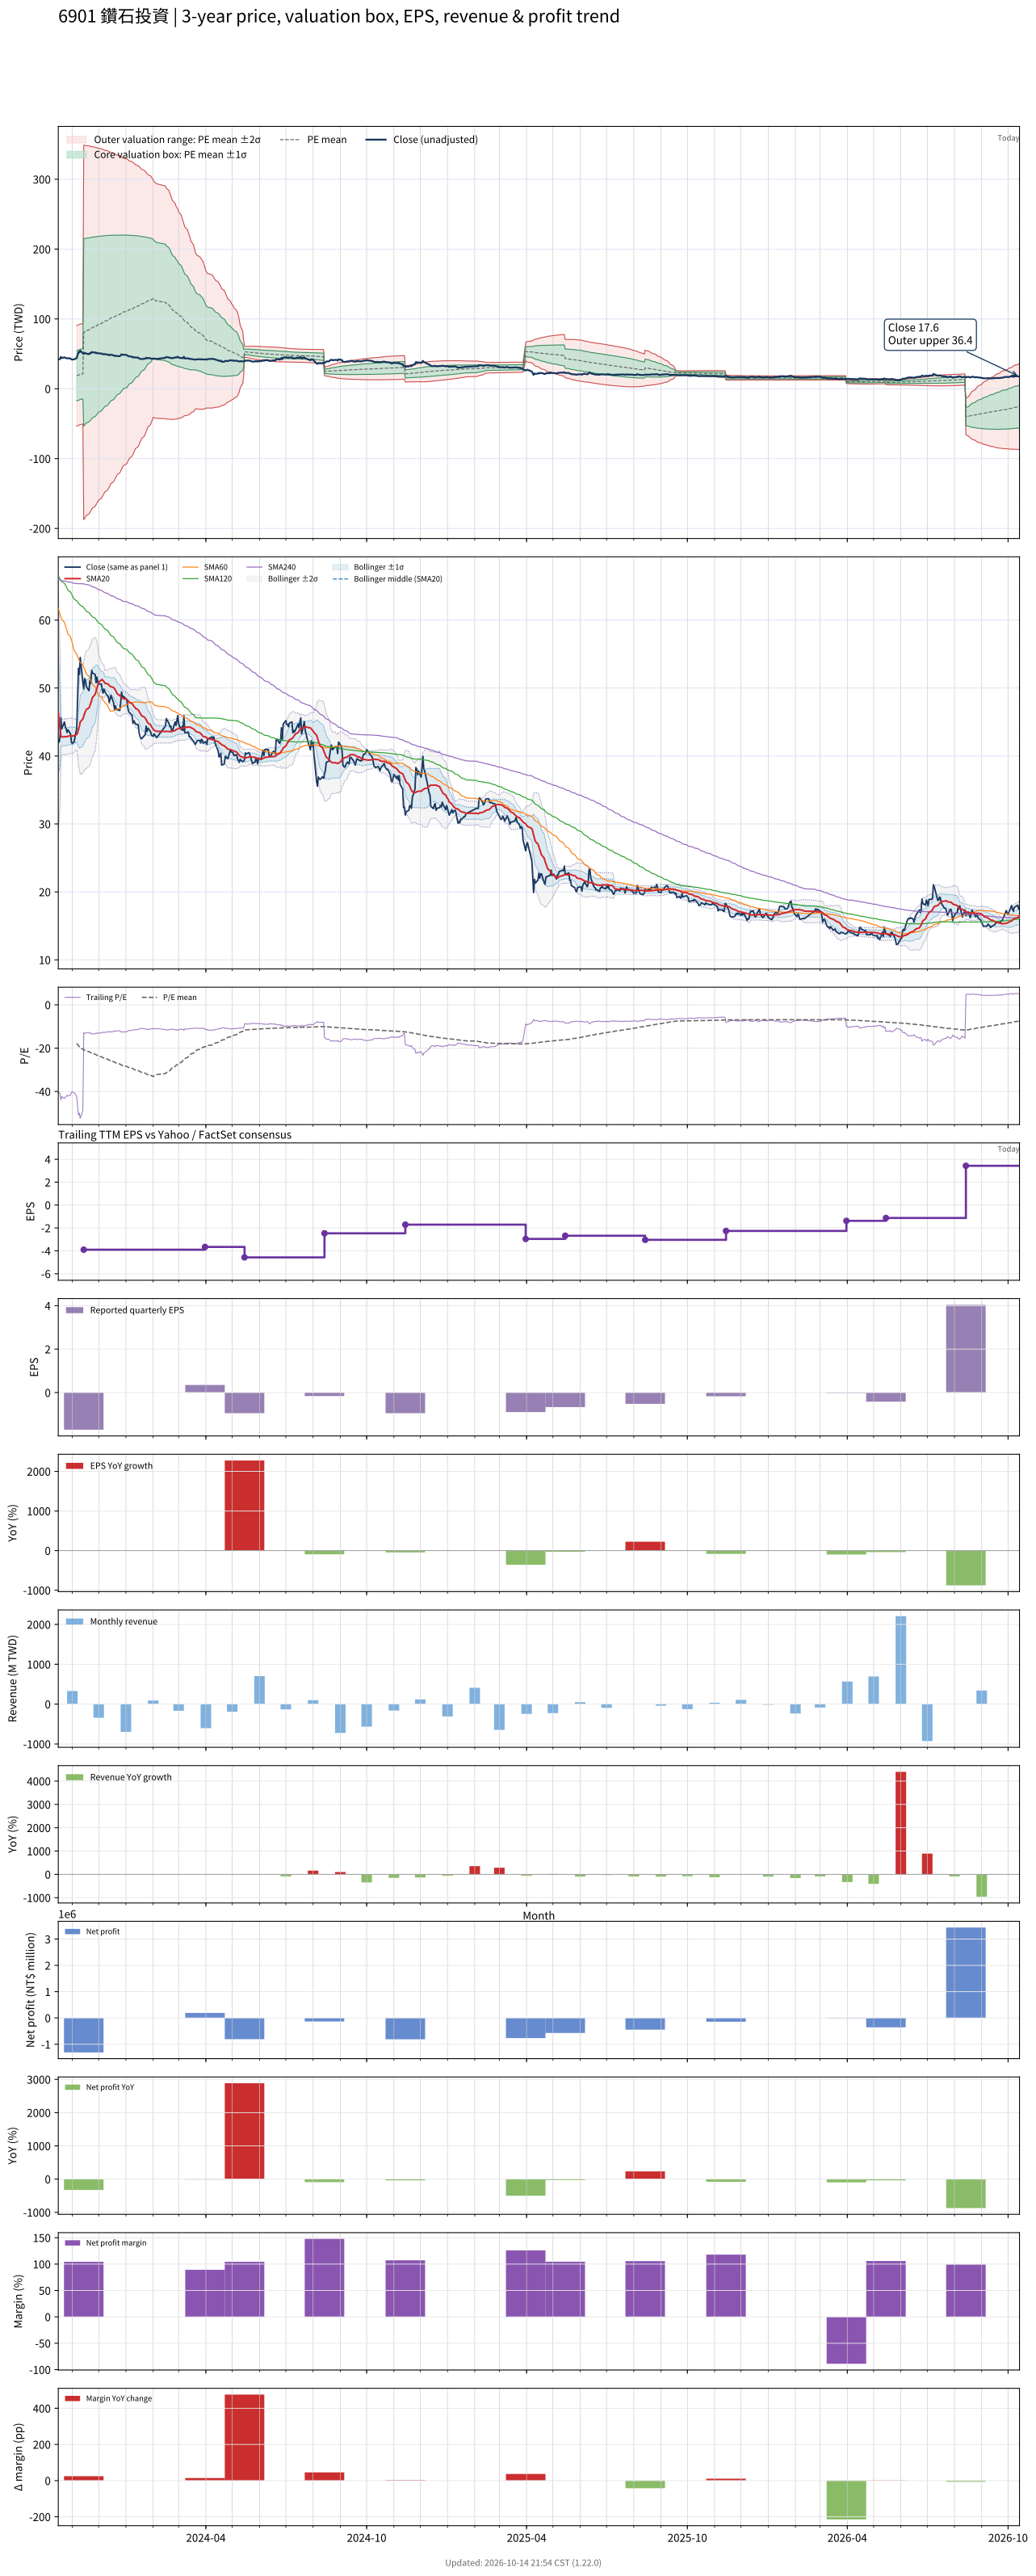

The data file committed next to this chart (first rows):
# chart-version: skill-stock-dynamic-val…
date, close, available_date, period_end, eps, ttm_eps, pe, pe_mean, pe_std, price_m2, price_m1, price_mean, price_p1, price_p2, forward_eps, forward_pe, forward_pe_mean, forward_pe_std, forward_price_m2, forward_price_m1, forward_price_mean, forward_price_p1, forward_price_p2, sma20
2023-10-16, 42.25, 2023-08-14, 2023-06-30, -2.26, -1.04, -40.62, , , , , , , , , , , , , , , , , 46.52
2023-10-17, 42.05, 2023-08-14, 2023-06-30, -2.26, -1.04, -40.43, , , , , , , , , , , , , , , , , 45.22
2023-10-18, 42.7, 2023-08-14, 2023-06-30, -2.26, -1.04, -41.06, , , , , , , , , , , , , , , , , 44.01
2023-10-19, 45.6, 2023-08-14, 2023-06-30, -2.26, -1.04, -43.85, , , , , , , , , , , , , , , , , 42.99
2023-10-20, 44, 2023-08-14, 2023-06-30, -2.26, -1.04, -42.31, , , , , , , , , , , , , , , , , 42.8
2023-10-23, 45, 2023-08-14, 2023-06-30, -2.26, -1.04, -43.27, , , , , , , , , , , , , , , , , 42.8
2023-10-24, 44.3, 2023-08-14, 2023-06-30, -2.26, -1.04, -42.6, , , , , , , , , , , , , , , , , 42.87
2023-10-25, 44, 2023-08-14, 2023-06-30, -2.26, -1.04, -42.31, , , , , , , , , , , , , , , , , 42.84
2023-10-26, 43.45, 2023-08-14, 2023-06-30, -2.26, -1.04, -41.78, , , , , , , , , , , , , , , , , 42.83
2023-10-27, 43.85, 2023-08-14, 2023-06-30, -2.26, -1.04, -42.16, , , , , , , , , , , , , , , , , 42.92
2023-10-30, 43.25, 2023-08-14, 2023-06-30, -2.26, -1.04, -41.59, , , , , , , , , , , , , , , , , 42.97
2023-10-31, 42, 2023-08-14, 2023-06-30, -2.26, -1.04, -40.38, , , , , , , , , , , , , , , , , 42.97
2023-11-01, 41.85, 2023-08-14, 2023-06-30, -2.26, -1.04, -40.24, , , , , , , , , , , , , , , , , 42.92
2023-11-02, 42, 2023-08-14, 2023-06-30, -2.26, -1.04, -40.38, , , , , , , , , , , , , , , , , 42.94
2023-11-03, 42.05, 2023-08-14, 2023-06-30, -2.26, -1.04, -40.43, , , , , , , , , , , , , , , , , 43.01
2023-11-06, 44.05, 2023-08-14, 2023-06-30, -2.26, -1.04, -42.36, -17.76, 34.66, 90.56, 54.51, 18.47, -17.58, -53.62, , , , , , , , , , 43.16
2023-11-07, 48.45, 2023-08-14, 2023-06-30, -2.26, -1.04, -46.59, -18.27, 34.63, 91.03, 55.01, 19, -17.02, -53.03, , , , , , , , , , 43.39
2023-11-08, 52.9, 2023-08-14, 2023-06-30, -2.26, -1.04, -50.87, -18.81, 34.62, 91.58, 55.57, 19.57, -16.44, -52.44, , , , , , , , , , 43.9
2023-11-09, 52, 2023-08-14, 2023-06-30, -2.26, -1.04, -50, -19.36, 34.6, 92.09, 56.11, 20.13, -15.85, -51.83, , , , , , , , , , 44.39
2023-11-10, 54.5, 2023-08-14, 2023-06-30, -2.26, -1.04, -52.4, -19.92, 34.58, 92.64, 56.68, 20.71, -15.25, -51.22, , , , , , , , , , 45.01
2023-11-13, 50.8, 2023-08-14, 2023-06-30, -2.26, -1.04, -48.85, -20.45, 34.53, 93.09, 57.18, 21.27, -14.65, -50.56, , , , , , , , , , 45.44
2023-11-14, 49.85, 2023-11-14, 2023-09-30, -1.71, -3.9, -12.78, -20.68, 34.39, 348.9, 214.8, 80.64, -53.46, -187.6, , , , , , , , , , 45.83
2023-11-15, 51.4, 2023-11-14, 2023-09-30, -1.71, -3.9, -13.18, -20.91, 34.24, 348.6, 215.1, 81.56, -51.96, -185.5, , , , , , , , , , 46.27
2023-11-16, 51.1, 2023-11-14, 2023-09-30, -1.71, -3.9, -13.1, -21.15, 34.09, 348.3, 215.4, 82.47, -50.47, -183.4, , , , , , , , , , 46.54
2023-11-17, 50.2, 2023-11-14, 2023-09-30, -1.71, -3.9, -12.87, -21.38, 33.93, 348.1, 215.7, 83.37, -48.98, -181.3, , , , , , , , , , 46.85
2023-11-20, 49.6, 2023-11-14, 2023-09-30, -1.71, -3.9, -12.72, -21.6, 33.78, 347.8, 216, 84.26, -47.49, -179.2, , , , , , , , , , 47.08
2023-11-21, 51.1, 2023-11-14, 2023-09-30, -1.71, -3.9, -13.1, -21.84, 33.63, 347.4, 216.3, 85.16, -45.98, -177.1, , , , , , , , , , 47.42
2023-11-22, 50.7, 2023-11-14, 2023-09-30, -1.71, -3.9, -13, -22.07, 33.47, 347.1, 216.6, 86.06, -44.47, -175, , , , , , , , , , 47.76
2023-11-23, 52.6, 2023-11-14, 2023-09-30, -1.71, -3.9, -13.49, -22.3, 33.31, 346.8, 216.9, 86.97, -42.92, -172.8, , , , , , , , , , 48.21
2023-11-24, 52.2, 2023-11-14, 2023-09-30, -1.71, -3.9, -13.38, -22.54, 33.14, 346.4, 217.1, 87.89, -41.36, -170.6, , , , , , , , , , 48.63
2023-11-27, 52, 2023-11-14, 2023-09-30, -1.71, -3.9, -13.33, -22.77, 32.97, 346, 217.4, 88.82, -39.76, -168.3, , , , , , , , , , 49.07
2023-11-28, 50.8, 2023-11-14, 2023-09-30, -1.71, -3.9, -13.03, -23.01, 32.8, 345.6, 217.6, 89.73, -38.18, -166.1, , , , , , , , , , 49.51
2023-11-29, 51.6, 2023-11-14, 2023-09-30, -1.71, -3.9, -13.23, -23.24, 32.62, 345.1, 217.9, 90.65, -36.59, -163.8, , , , , , , , , , 49.99
2023-11-30, 50.8, 2023-11-14, 2023-09-30, -1.71, -3.9, -13.03, -23.48, 32.45, 344.7, 218.1, 91.56, -34.99, -161.5, , , , , , , , , , 50.44
2023-12-01, 50.6, 2023-11-14, 2023-09-30, -1.71, -3.9, -12.97, -23.71, 32.27, 344.2, 218.3, 92.45, -33.42, -159.3, , , , , , , , , , 50.86
2023-12-04, 50.6, 2023-11-14, 2023-09-30, -1.71, -3.9, -12.97, -23.94, 32.1, 343.7, 218.5, 93.36, -31.82, -157, , , , , , , , , , 51.19
2023-12-05, 49.8, 2023-11-14, 2023-09-30, -1.71, -3.9, -12.77, -24.17, 31.91, 343.2, 218.7, 94.25, -30.21, -154.7, , , , , , , , , , 51.26
2023-12-06, 49.25, 2023-11-14, 2023-09-30, -1.71, -3.9, -12.63, -24.39, 31.73, 342.7, 218.9, 95.13, -28.63, -152.4, , , , , , , , , , 51.08
2023-12-07, 49.85, 2023-11-14, 2023-09-30, -1.71, -3.9, -12.78, -24.62, 31.55, 342.1, 219.1, 96.02, -27.02, -150.1, , , , , , , , , , 50.97
2023-12-08, 49.45, 2023-11-14, 2023-09-30, -1.71, -3.9, -12.68, -24.85, 31.36, 341.5, 219.2, 96.9, -25.42, -147.7, , , , , , , , , , 50.72
2023-12-11, 48.85, 2023-11-14, 2023-09-30, -1.71, -3.9, -12.53, -25.07, 31.18, 340.9, 219.4, 97.78, -23.8, -145.4, , , , , , , , , , 50.62
2023-12-12, 48.8, 2023-11-14, 2023-09-30, -1.71, -3.9, -12.51, -25.3, 30.98, 340.3, 219.5, 98.66, -22.17, -143, , , , , , , , , , 50.56
2023-12-13, 47.85, 2023-11-14, 2023-09-30, -1.71, -3.9, -12.27, -25.52, 30.79, 339.7, 219.6, 99.54, -20.53, -140.6, , , , , , , , , , 50.39
2023-12-14, 48.35, 2023-11-14, 2023-09-30, -1.71, -3.9, -12.4, -25.75, 30.58, 339, 219.7, 100.4, -18.84, -138.1, , , , , , , , , , 50.25
2023-12-15, 48.95, 2023-11-14, 2023-09-30, -1.71, -3.9, -12.55, -25.98, 30.38, 338.3, 219.8, 101.3, -17.16, -135.6, , , , , , , , , , 50.19
2023-12-18, 47.8, 2023-11-14, 2023-09-30, -1.71, -3.9, -12.26, -26.21, 30.17, 337.6, 219.9, 102.2, -15.47, -133.1, , , , , , , , , , 50.1
2023-12-19, 46.85, 2023-11-14, 2023-09-30, -1.71, -3.9, -12.01, -26.43, 29.97, 336.8, 219.9, 103.1, -13.79, -130.7, , , , , , , , , , 49.88
2023-12-20, 47.4, 2023-11-14, 2023-09-30, -1.71, -3.9, -12.15, -26.66, 29.75, 336, 220, 104, -12.08, -128.1, , , , , , , , , , 49.72
2023-12-21, 46.95, 2023-11-14, 2023-09-30, -1.71, -3.9, -12.04, -26.88, 29.54, 335.2, 220, 104.8, -10.38, -125.6, , , , , , , , , , 49.44
2023-12-22, 46.8, 2023-11-14, 2023-09-30, -1.71, -3.9, -12, -27.1, 29.33, 334.4, 220.1, 105.7, -8.681, -123, , , , , , , , , , 49.17
2023-12-25, 46.7, 2023-11-14, 2023-09-30, -1.71, -3.9, -11.97, -27.32, 29.11, 333.6, 220.1, 106.5, -6.979, -120.5, , , , , , , , , , 48.9
2023-12-26, 47.75, 2023-11-14, 2023-09-30, -1.71, -3.9, -12.24, -27.54, 28.89, 332.8, 220.1, 107.4, -5.264, -117.9, , , , , , , , , , 48.75
2023-12-27, 49.4, 2023-11-14, 2023-09-30, -1.71, -3.9, -12.67, -27.76, 28.67, 331.9, 220.1, 108.3, -3.522, -115.3, , , , , , , , , , 48.64
2023-12-28, 48.6, 2023-11-14, 2023-09-30, -1.71, -3.9, -12.46, -27.99, 28.44, 331, 220.1, 109.1, -1.775, -112.7, , , , , , , , , , 48.53
2023-12-29, 48.8, 2023-11-14, 2023-09-30, -1.71, -3.9, -12.51, -28.21, 28.22, 330.1, 220.1, 110, -0.03265, -110.1, , , , , , , , , , 48.44
2024-01-02, 48.3, 2023-11-14, 2023-09-30, -1.71, -3.9, -12.38, -28.43, 27.98, 329.1, 220, 110.9, 1.733, -107.4, , , , , , , , , , 48.33
2024-01-03, 47.2, 2023-11-14, 2023-09-30, -1.71, -3.9, -12.1, -28.65, 27.75, 328.2, 220, 111.7, 3.479, -104.8, , , , , , , , , , 48.2
2024-01-04, 46.55, 2023-11-14, 2023-09-30, -1.71, -3.9, -11.94, -28.86, 27.52, 327.2, 219.9, 112.5, 5.208, -102.1, , , , , , , , , , 48.06
2024-01-05, 46.4, 2023-11-14, 2023-09-30, -1.71, -3.9, -11.9, -29.07, 27.29, 326.2, 219.8, 113.4, 6.959, -99.46, , , , , , , , , , 47.89
... 669 more rows
